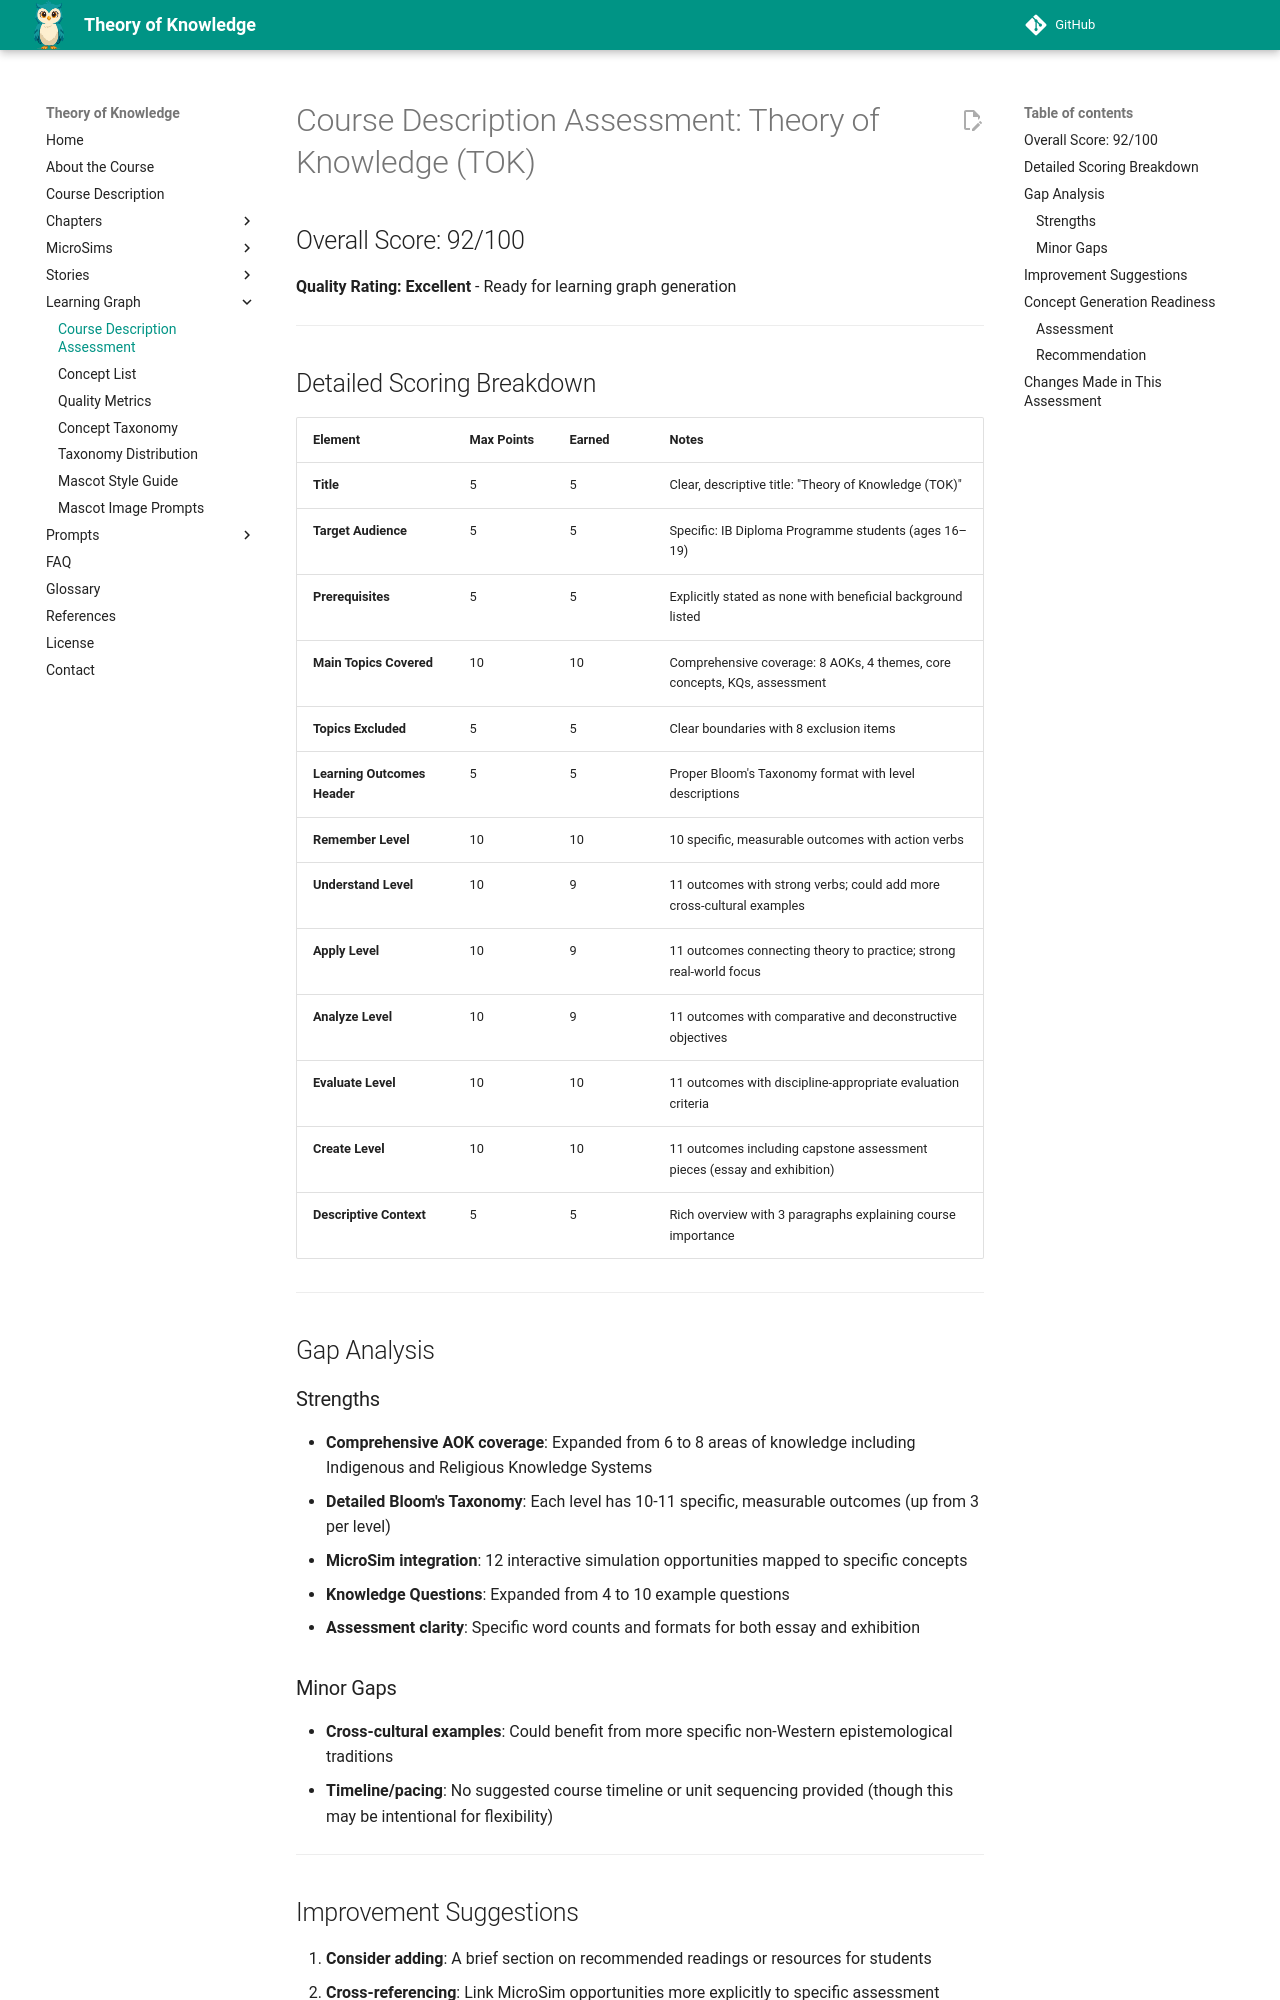

repository: dmccreary/theory-of-knowledge · page: learning-graph/course-description-assessment/index.html · generator: mkdocs

# Course Description Assessment: Theory of Knowledge (TOK)

## Overall Score: 92/100

**Quality Rating: Excellent** - Ready for learning graph generation

---

## Detailed Scoring Breakdown

| Element | Max Points | Earned | Notes |
|---------|-----------|--------|-------|
| **Title** | 5 | 5 | Clear, descriptive title: "Theory of Knowledge (TOK)" |
| **Target Audience** | 5 | 5 | Specific: IB Diploma Programme students (ages 16–19) |
| **Prerequisites** | 5 | 5 | Explicitly stated as none with beneficial background listed |
| **Main Topics Covered** | 10 | 10 | Comprehensive coverage: 8 AOKs, 4 themes, core concepts, KQs, assessment |
| **Topics Excluded** | 5 | 5 | Clear boundaries with 8 exclusion items |
| **Learning Outcomes Header** | 5 | 5 | Proper Bloom's Taxonomy format with level descriptions |
| **Remember Level** | 10 | 10 | 10 specific, measurable outcomes with action verbs |
| **Understand Level** | 10 | 9 | 11 outcomes with strong verbs; could add more cross-cultural examples |
| **Apply Level** | 10 | 9 | 11 outcomes connecting theory to practice; strong real-world focus |
| **Analyze Level** | 10 | 9 | 11 outcomes with comparative and deconstructive objectives |
| **Evaluate Level** | 10 | 10 | 11 outcomes with discipline-appropriate evaluation criteria |
| **Create Level** | 10 | 10 | 11 outcomes including capstone assessment pieces (essay and exhibition) |
| **Descriptive Context** | 5 | 5 | Rich overview with 3 paragraphs explaining course importance |

---

## Gap Analysis

### Strengths

- **Comprehensive AOK coverage**: Expanded from 6 to 8 areas of knowledge including Indigenous and Religious Knowledge Systems
- **Detailed Bloom's Taxonomy**: Each level has 10-11 specific, measurable outcomes (up from 3 per level)
- **MicroSim integration**: 12 interactive simulation opportunities mapped to specific concepts
- **Knowledge Questions**: Expanded from 4 to 10 example questions
- **Assessment clarity**: Specific word counts and formats for both essay and exhibition

### Minor Gaps

- **Cross-cultural examples**: Could benefit from more specific non-Western epistemological traditions
- **Timeline/pacing**: No suggested course timeline or unit sequencing provided (though this may be intentional for flexibility)

---
